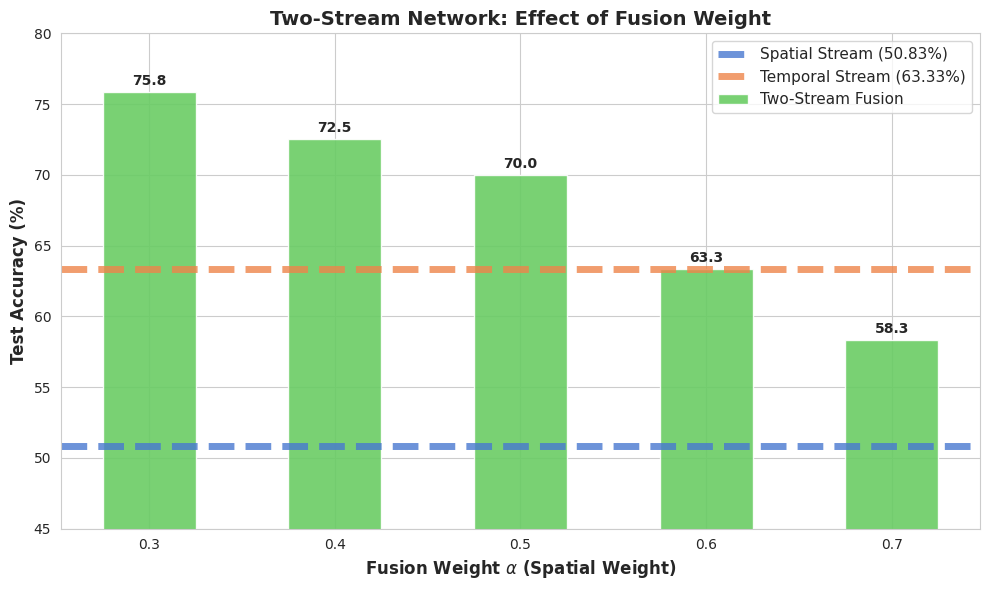

The matplotlib source for this figure: (Note: this script raises an exception after producing the figure.)
import matplotlib.pyplot as plt
import seaborn as sns
import numpy as np

# Set seaborn style
sns.set_style("whitegrid")
sns.set_palette("muted")

# Data from your experiments
alphas = [0.3, 0.4, 0.5, 0.6, 0.7]
spatial_acc = 50.83
temporal_acc = 63.33
fusion_acc = [75.83, 72.50, 70.00, 63.33, 58.33]

# Get muted palette colors
colors = sns.color_palette("muted", 3)

# Set up the plot
fig, ax = plt.subplots(figsize=(10, 6))

# Set width of bars and positions
x = np.arange(len(alphas))
width = 0.5

# Create bars for fusion
bars = ax.bar(x, fusion_acc, width, label='Two-Stream Fusion', 
              color=colors[2], alpha=0.9)

# Add horizontal dashed lines for baselines
ax.axhline(y=spatial_acc, color=colors[0], linestyle='--', linewidth=5, 
           label=f'Spatial Stream ({spatial_acc:.2f}%)', alpha=0.8)
ax.axhline(y=temporal_acc, color=colors[1], linestyle='--', linewidth=5, 
           label=f'Temporal Stream ({temporal_acc:.2f}%)', alpha=0.8)

# Customize the plot
ax.set_xlabel(r'Fusion Weight $\alpha$ (Spatial Weight)', fontsize=12, fontweight='bold')
ax.set_ylabel('Test Accuracy (%)', fontsize=12, fontweight='bold')
ax.set_title('Two-Stream Network: Effect of Fusion Weight', fontsize=14, fontweight='bold')
ax.set_xticks(x)
ax.set_xticklabels([f'{a:.1f}' for a in alphas])
ax.legend(fontsize=11, frameon=True)
ax.set_ylim([45, 80])

# Add value labels on bars
for bar in bars:
    height = bar.get_height()
    ax.annotate(f'{height:.1f}',
                xy=(bar.get_x() + bar.get_width() / 2, height),
                xytext=(0, 3),
                textcoords="offset points",
                ha='center', va='bottom',
                fontsize=10, fontweight='bold')

plt.tight_layout()
plt.savefig('plots/fusion_weights_comparison.png', dpi=300, bbox_inches='tight')
plt.savefig('plots/fusion_weights_comparison.pdf', bbox_inches='tight')
print("Plot saved to plots/fusion_weights_comparison.png and .pdf")
